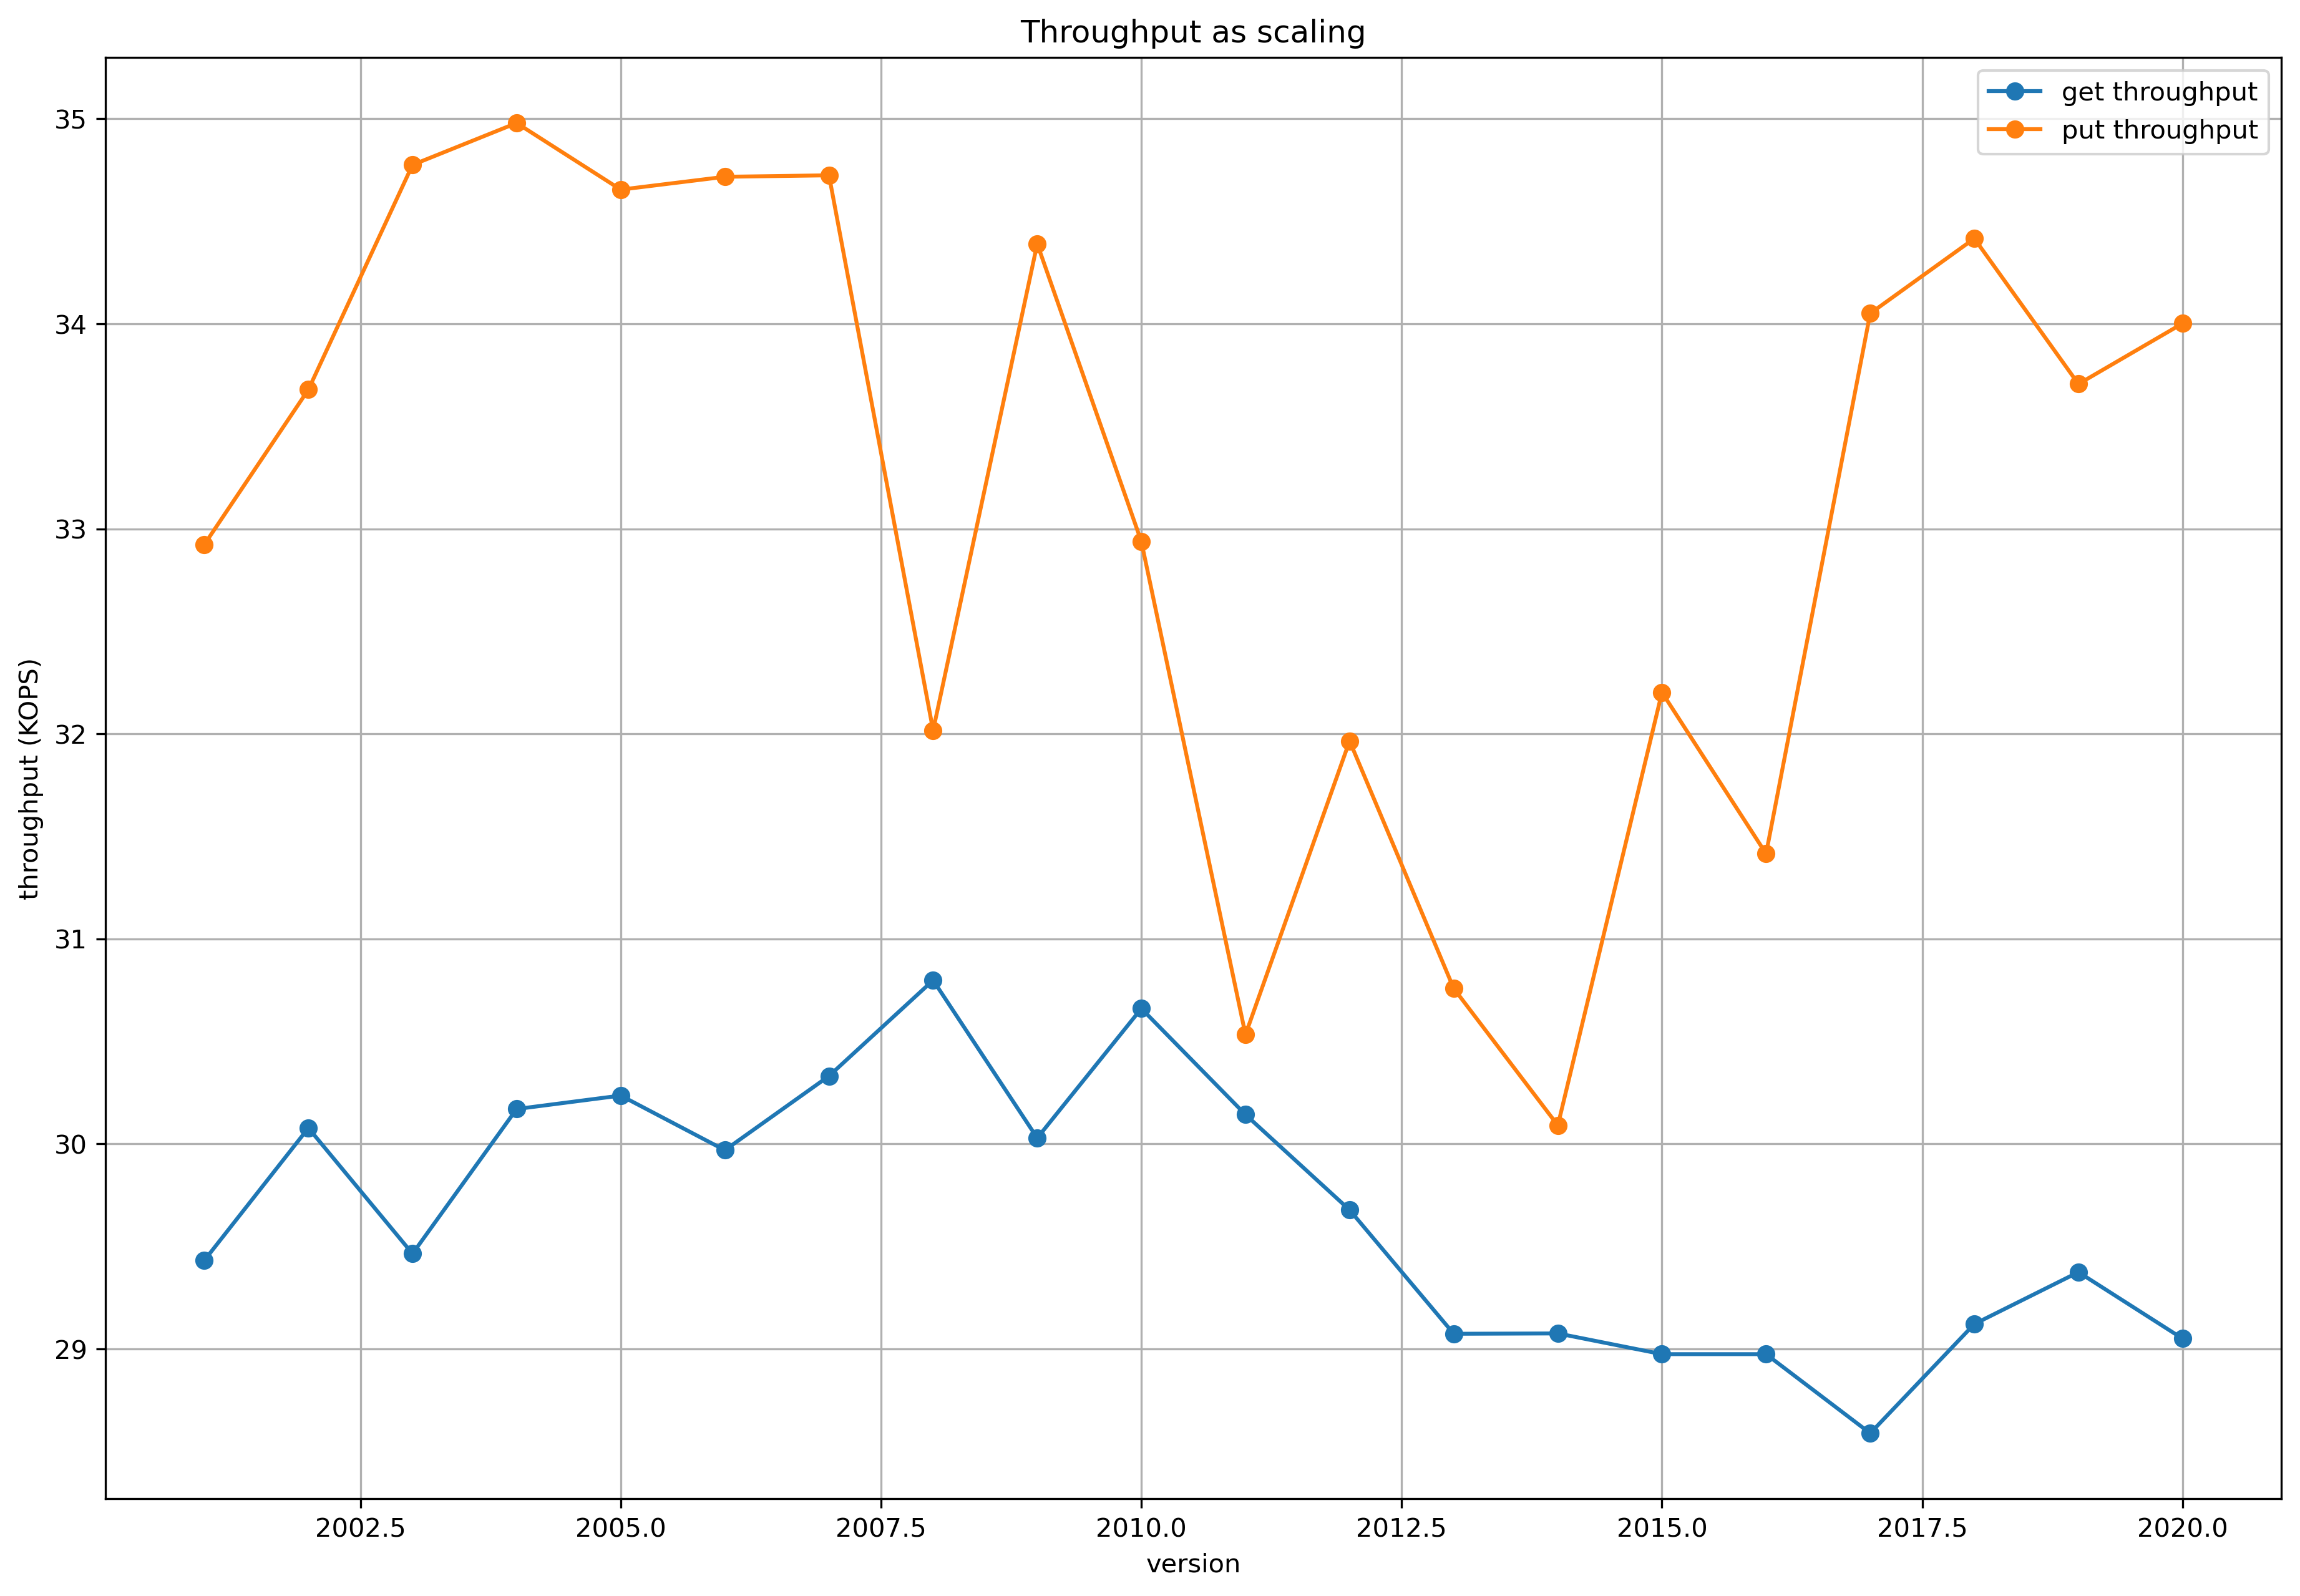

The file beside this chart, header and first rows:
version, get_latency, put_latency, get_throughput, put_throughput
2001, 0.01699, 0.01519, 29431, 32923
2002, 0.01662, 0.01485, 30077, 33679
2003, 0.01697, 0.01438, 29464, 34775
2004, 0.01657, 0.01429, 30170, 34980
2005, 0.01654, 0.01443, 30235, 34655
2006, 0.01668, 0.0144, 29969, 34717
2007, 0.01648, 0.0144, 30331, 34725
2008, 0.01623, 0.01562, 30798, 32016
2009, 0.01665, 0.01454, 30028, 34390
2010, 0.01631, 0.01518, 30660, 32938
2011, 0.01659, 0.01638, 30142, 30532
2012, 0.01685, 0.01564, 29677, 31965
2013, 0.0172, 0.01626, 29073, 30758
2014, 0.0172, 0.01662, 29075, 30090
2015, 0.01726, 0.01553, 28974, 32202
2016, 0.01726, 0.01592, 28974, 31415
2017, 0.01749, 0.01468, 28588, 34051
2018, 0.01717, 0.01453, 29121, 34416
2019, 0.01702, 0.01483, 29374, 33706
2020, 0.01721, 0.0147, 29050, 34002
